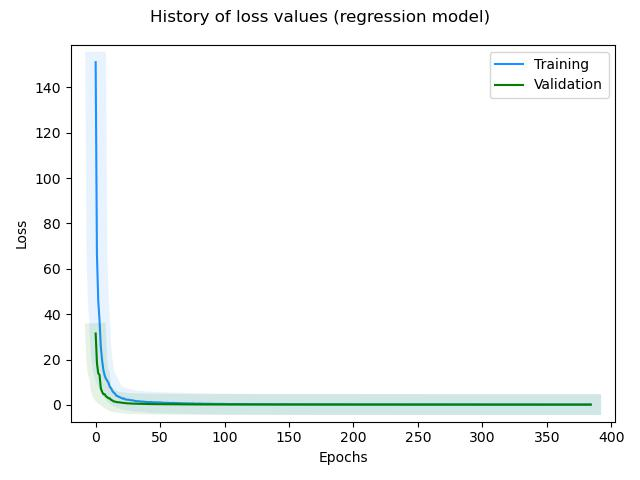

The table this chart was drawn from, first rows:
, loss, rmse, mse, mae, val_loss, val_rmse, val_mse, val_mae, _timestamp, _runtime
0, 151.2, 12.29, 151.1, 9.777, 31.47, 5.606, 31.43, 4.445, 1732290084, 70
1, 66.07, 8.126, 66.04, 6.47, 18.44, 4.29, 18.41, 3.425, 1732290084, 70
2, 46.06, 6.784, 46.02, 5.269, 13.88, 3.72, 13.84, 2.966, 1732290084, 70
3, 37.27, 6.102, 37.23, 4.803, 13.22, 3.63, 13.18, 2.902, 1732290085, 71
4, 25.62, 5.058, 25.59, 3.957, 7.304, 2.696, 7.268, 2.126, 1732290085, 71
5, 19.56, 4.419, 19.52, 3.444, 5.751, 2.391, 5.716, 1.882, 1732290085, 71
6, 15.38, 3.917, 15.34, 3.083, 4.671, 2.153, 4.636, 1.689, 1732290085, 71
7, 12.91, 3.588, 12.87, 2.784, 4.711, 2.162, 4.676, 1.724, 1732290085, 71
8, 11.52, 3.389, 11.48, 2.621, 3.762, 1.93, 3.727, 1.538, 1732290085, 71
9, 10.57, 3.246, 10.53, 2.542, 3.408, 1.836, 3.373, 1.457, 1732290085, 71
10, 9.68, 3.106, 9.645, 2.429, 2.866, 1.682, 2.831, 1.333, 1732290085, 71
11, 7.926, 2.809, 7.891, 2.211, 2.847, 1.677, 2.812, 1.317, 1732290085, 71
12, 7.239, 2.684, 7.204, 2.107, 2.162, 1.458, 2.127, 1.159, 1732290085, 71
13, 6.125, 2.468, 6.09, 1.927, 1.949, 1.383, 1.913, 1.1, 1732290085, 71
14, 5.364, 2.308, 5.329, 1.806, 1.478, 1.201, 1.443, 0.9568, 1732290085, 71
15, 4.958, 2.219, 4.923, 1.706, 1.454, 1.191, 1.419, 0.9287, 1732290086, 72
16, 3.987, 1.988, 3.952, 1.565, 1.254, 1.104, 1.219, 0.8558, 1732290086, 72
17, 3.92, 1.971, 3.885, 1.53, 1.16, 1.06, 1.125, 0.8267, 1732290086, 72
18, 3.481, 1.856, 3.446, 1.433, 1.16, 1.061, 1.125, 0.8318, 1732290086, 72
19, 3.296, 1.806, 3.261, 1.412, 1.028, 0.9964, 0.9928, 0.779, 1732290086, 72
20, 3.051, 1.737, 3.016, 1.351, 1.017, 0.9909, 0.9819, 0.7738, 1732290086, 72
21, 2.687, 1.628, 2.652, 1.26, 0.8525, 0.9042, 0.8176, 0.7043, 1732290086, 72
22, 2.848, 1.677, 2.813, 1.277, 0.8727, 0.9153, 0.8378, 0.7073, 1732290086, 72
23, 2.348, 1.521, 2.314, 1.187, 0.7565, 0.8495, 0.7216, 0.6583, 1732290086, 72
24, 2.29, 1.502, 2.255, 1.17, 0.6973, 0.8139, 0.6624, 0.6319, 1732290086, 72
25, 2.207, 1.474, 2.173, 1.132, 0.6503, 0.7845, 0.6154, 0.6124, 1732290086, 72
26, 2.221, 1.478, 2.186, 1.126, 0.6503, 0.7845, 0.6154, 0.6093, 1732290086, 72
27, 2.041, 1.416, 2.006, 1.095, 0.5948, 0.7483, 0.56, 0.5851, 1732290086, 72
28, 2.031, 1.413, 1.996, 1.086, 0.5571, 0.7226, 0.5222, 0.5661, 1732290086, 72
29, 1.944, 1.382, 1.91, 1.063, 0.5382, 0.7095, 0.5034, 0.5517, 1732290087, 73
30, 1.777, 1.32, 1.742, 1.026, 0.5464, 0.7153, 0.5116, 0.5556, 1732290087, 73
31, 1.648, 1.27, 1.613, 0.9668, 0.4902, 0.6748, 0.4554, 0.5255, 1732290087, 73
32, 1.628, 1.262, 1.593, 0.9828, 0.4755, 0.6638, 0.4406, 0.517, 1732290087, 73
33, 1.624, 1.261, 1.589, 0.9527, 0.4535, 0.647, 0.4187, 0.505, 1732290087, 73
34, 1.568, 1.238, 1.533, 0.9437, 0.4266, 0.6259, 0.3918, 0.4895, 1732290087, 73
35, 1.403, 1.17, 1.369, 0.9059, 0.4102, 0.6128, 0.3755, 0.481, 1732290087, 73
36, 1.403, 1.17, 1.368, 0.8895, 0.4008, 0.605, 0.366, 0.4735, 1732290087, 73
37, 1.432, 1.182, 1.397, 0.9122, 0.3921, 0.5978, 0.3573, 0.467, 1732290087, 73
38, 1.328, 1.137, 1.293, 0.8744, 0.4143, 0.6161, 0.3795, 0.484, 1732290087, 73
39, 1.263, 1.108, 1.228, 0.8717, 0.3756, 0.5838, 0.3409, 0.4565, 1732290087, 73
40, 1.262, 1.108, 1.227, 0.8499, 0.3556, 0.5665, 0.3209, 0.4411, 1732290087, 73
41, 1.221, 1.089, 1.186, 0.8403, 0.3512, 0.5626, 0.3165, 0.4382, 1732290087, 73
42, 1.156, 1.059, 1.122, 0.816, 0.3394, 0.552, 0.3048, 0.4279, 1732290087, 73
43, 1.275, 1.114, 1.241, 0.8478, 0.3448, 0.5569, 0.3101, 0.436, 1732290087, 73
44, 1.114, 1.039, 1.079, 0.8046, 0.3361, 0.549, 0.3014, 0.429, 1732290087, 73
45, 1.143, 1.053, 1.108, 0.7972, 0.3226, 0.5366, 0.2879, 0.414, 1732290088, 74
46, 1.158, 1.06, 1.124, 0.8048, 0.3203, 0.5345, 0.2857, 0.4149, 1732290088, 74
47, 1.079, 1.022, 1.044, 0.7828, 0.3145, 0.529, 0.2799, 0.4106, 1732290088, 74
48, 1.031, 0.998, 0.996, 0.763, 0.3096, 0.5244, 0.275, 0.4033, 1732290088, 74
49, 1.086, 1.025, 1.051, 0.7639, 0.3008, 0.516, 0.2662, 0.3981, 1732290088, 74
50, 1.088, 1.026, 1.053, 0.7861, 0.299, 0.5142, 0.2644, 0.398, 1732290088, 74
51, 0.9724, 0.9684, 0.9378, 0.7457, 0.2929, 0.5083, 0.2583, 0.3935, 1732290088, 74
52, 0.9748, 0.9696, 0.9402, 0.7275, 0.2795, 0.4949, 0.2449, 0.3832, 1732290088, 74
53, 0.8506, 0.9033, 0.816, 0.6921, 0.2718, 0.487, 0.2372, 0.3767, 1732290088, 74
54, 0.8885, 0.9241, 0.854, 0.6926, 0.2605, 0.4753, 0.2259, 0.367, 1732290088, 74
55, 0.9188, 0.9404, 0.8843, 0.7169, 0.2636, 0.4786, 0.2291, 0.3719, 1732290088, 74
56, 0.8762, 0.9174, 0.8417, 0.6975, 0.2524, 0.4668, 0.2179, 0.3609, 1732290088, 74
57, 0.8476, 0.9017, 0.8131, 0.6815, 0.2506, 0.4648, 0.216, 0.3601, 1732290089, 75
58, 0.8105, 0.8809, 0.776, 0.6694, 0.246, 0.4599, 0.2115, 0.3565, 1732290089, 75
59, 0.8083, 0.8796, 0.7738, 0.6642, 0.2464, 0.4603, 0.2119, 0.3604, 1732290089, 75
... 325 more rows
